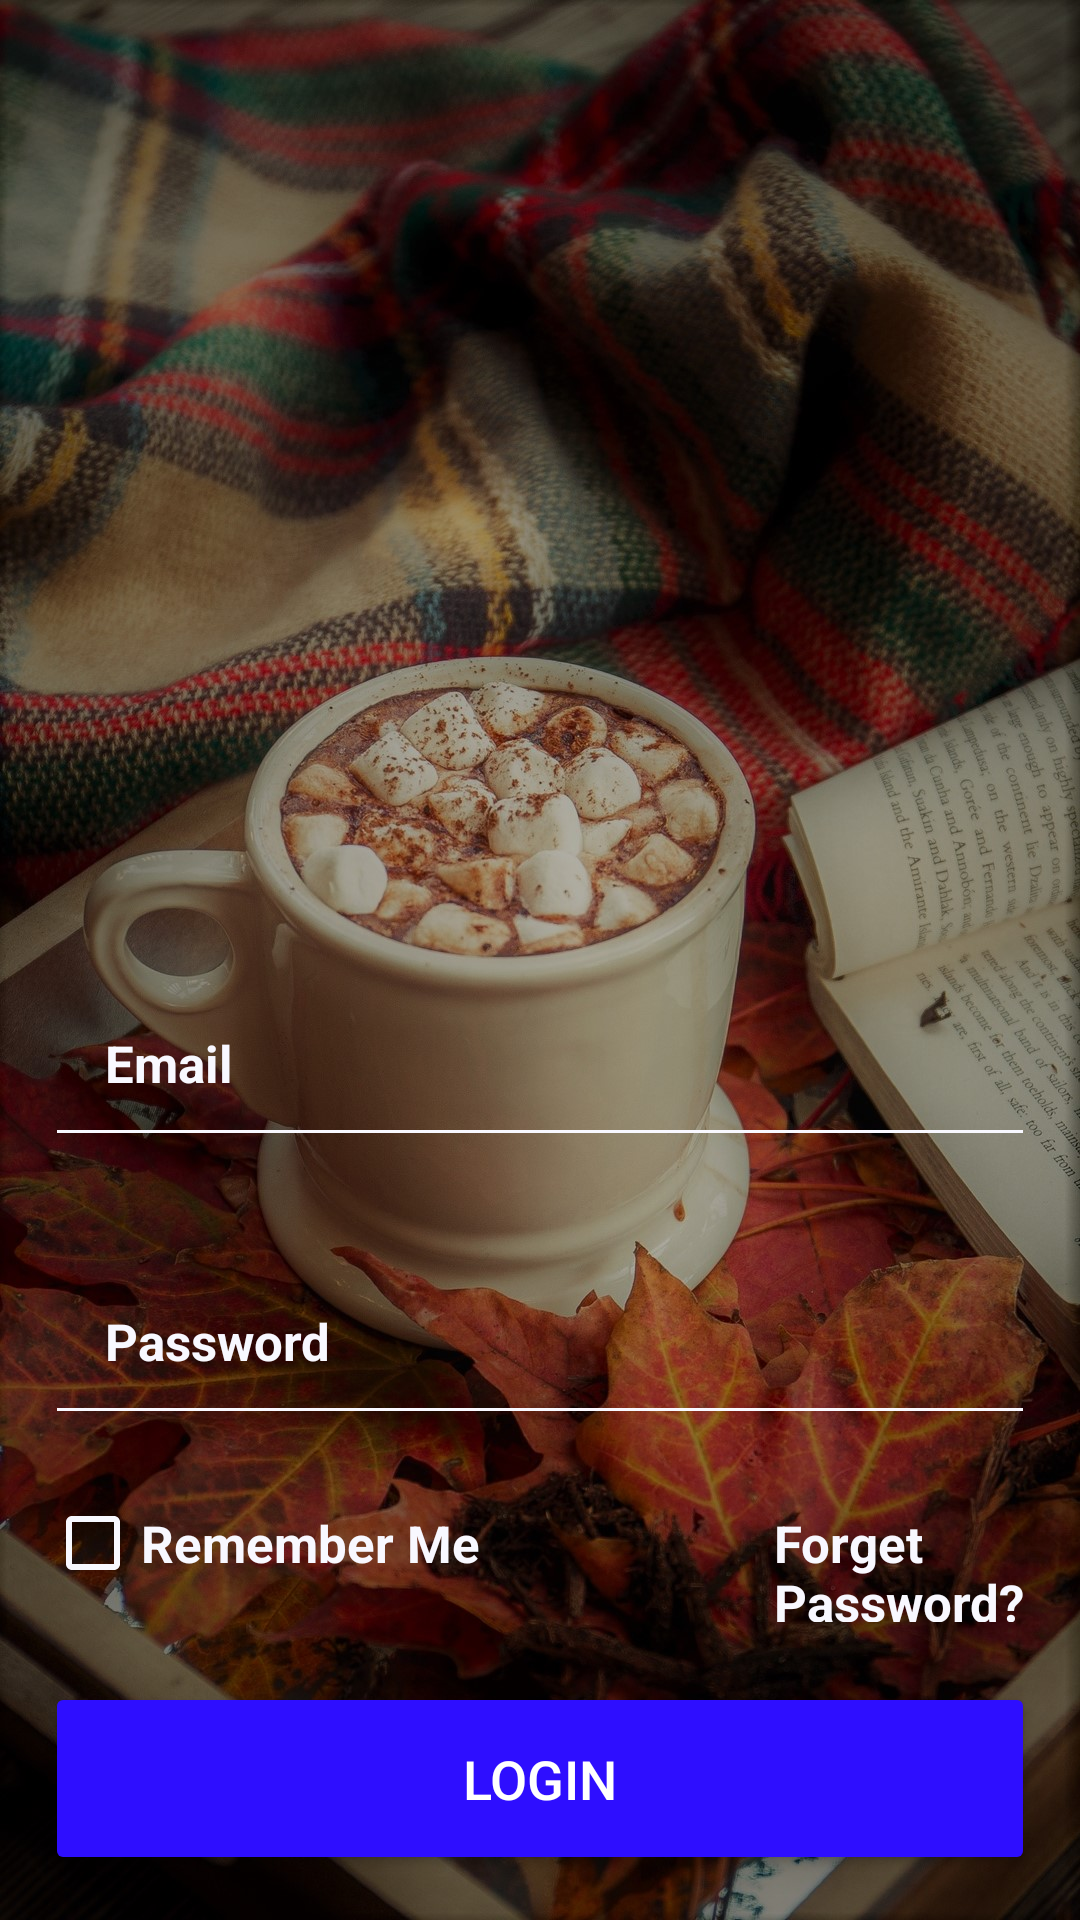

The Android layout XML behind this screen, and the referenced resources:
<!-- AndroidManifest.xml: application theme AppTheme -->
<!-- res/layout/activity_login.xml -->
<?xml version="1.0" encoding="utf-8"?>
<androidx.constraintlayout.widget.ConstraintLayout xmlns:android="http://schemas.android.com/apk/res/android"
    xmlns:app="http://schemas.android.com/apk/res-auto"
    xmlns:tools="http://schemas.android.com/tools"
    android:layout_width="match_parent"
    android:layout_height="match_parent"
    tools:context=".LoginActivity">

    <RelativeLayout
        android:layout_width="match_parent"
        android:layout_height="match_parent">

        <LinearLayout
            android:layout_width="match_parent"
            android:layout_height="match_parent"
            android:orientation="vertical"
            android:gravity="bottom"
            android:background="@drawable/login">

            <ImageView
                android:id="@+id/login_logo"
                android:layout_width="wrap_content"
                android:layout_height="wrap_content"
                android:layout_centerHorizontal="true"
                android:layout_gravity="center"
                android:layout_margin="5dp"
                android:src="@drawable/logo" />

            <TextView
                android:id="@+id/login_hint_name"
                android:layout_width="wrap_content"
                android:layout_height="wrap_content"
                android:text="Email"
                android:textColor="@color/GhostWhite"
                android:layout_marginLeft="30dp"
                android:textSize="17sp"
                android:textStyle="bold"
                android:visibility="gone"/>

            <EditText
                android:id="@+id/login_email_input"
                android:layout_width="match_parent"
                android:layout_height="wrap_content"
                android:layout_margin="15dp"
                android:backgroundTint="@color/GhostWhite"
                android:hint="Email"
                android:inputType="textPersonName"
                android:padding="20dp"
                android:textColor="@color/GhostWhite"
                android:textColorHint="@color/GhostWhite"
                android:textSize="17sp"
                android:textStyle="bold" />

            <TextView
                android:id="@+id/login_hint_pass"
                android:layout_width="wrap_content"
                android:layout_height="wrap_content"
                android:text="Password"
                android:textColor="@color/GhostWhite"
                android:layout_marginLeft="30dp"
                android:textSize="17sp"
                android:textStyle="bold"
                android:visibility="gone"/>

            <EditText
                android:id="@+id/login_password_input"
                android:layout_width="match_parent"
                android:layout_height="wrap_content"
                android:backgroundTint="@color/GhostWhite"
                android:padding="20dp"
                android:layout_margin="15dp"
                android:hint="Password"
                android:digits="ABCDEFGHIJKLMNOPQRSTUVWXYZabcdefghijklmnopqrstuvwxyz1234567890"
                android:inputType="textFilter"
                android:password="true"
                android:textColor="@color/GhostWhite"
                android:textColorHint="@color/GhostWhite"
                android:textSize="17sp"
                android:textStyle="bold"/>

            <LinearLayout
                android:id="@+id/linear_layout_1"
                android:layout_width="match_parent"
                android:layout_height="wrap_content"
                android:orientation="horizontal"
                android:layout_below="@+id/login_password_input"
                android:layout_margin="5dp">

                <CheckBox
                    android:id="@+id/remember_me"
                    android:layout_width="wrap_content"
                    android:layout_height="wrap_content"
                    android:buttonTint="@color/GhostWhite"
                    android:text="Remember Me"
                    android:textColor="@color/GhostWhite"
                    android:textStyle="bold"
                    android:textSize="17sp"
                    android:layout_marginLeft="10dp"
                    android:gravity="center_vertical"/>

                <TextView
                    android:id="@+id/forget_password_link"
                    android:layout_width="wrap_content"
                    android:layout_height="wrap_content"
                    android:text="Forget Password?"
                    android:textColor="@color/GhostWhite"
                    android:textSize="17sp"
                    android:textStyle="bold"
                    android:layout_marginLeft="98dp"/>

            </LinearLayout>

            <Button
                android:id="@+id/login_btn"
                android:layout_width="match_parent"
                android:layout_height="wrap_content"
                android:layout_below="@id/linear_layout_1"
                android:backgroundTint="@color/colorBlueBackground"
                android:layout_margin="15dp"
                android:padding="20dp"
                android:textSize="18dp"
                android:text="Login"
                android:textColor="@color/White"/>





        </LinearLayout>

    </RelativeLayout>

</androidx.constraintlayout.widget.ConstraintLayout>
<!-- resources referenced by this layout -->
<resources>
  <color name="GhostWhite">#F8F8FF</color>
  <color name="White">#FFFFFF</color>
  <color name="colorBlueBackground">#2E0EFF</color>
  <!-- drawable login: jpg bitmap (drawable, 374458 bytes) -->
  <!-- drawable logo: png bitmap (mipmap-anydpi-v26, 10331 bytes) -->
  <style name="AppTheme" parent="Theme.AppCompat.Light.NoActionBar">
          
          <item name="colorPrimary">@color/splashname</item>
          <item name="colorPrimaryDark">@color/colorPrimaryDark</item>
          <item name="colorAccent">@color/colorAccent</item>
          <item name="windowNoTitle">true</item>
          <item name="windowActionBar">false</item>
          <item name="android:windowFullscreen">true</item>
          <item name="android:windowContentOverlay">@null</item>
      </style>
  <color name="splashname">#1a1b29</color>
  <color name="colorPrimaryDark">#CC7f4E</color>
  <color name="colorAccent">#D81B60</color>
</resources>
